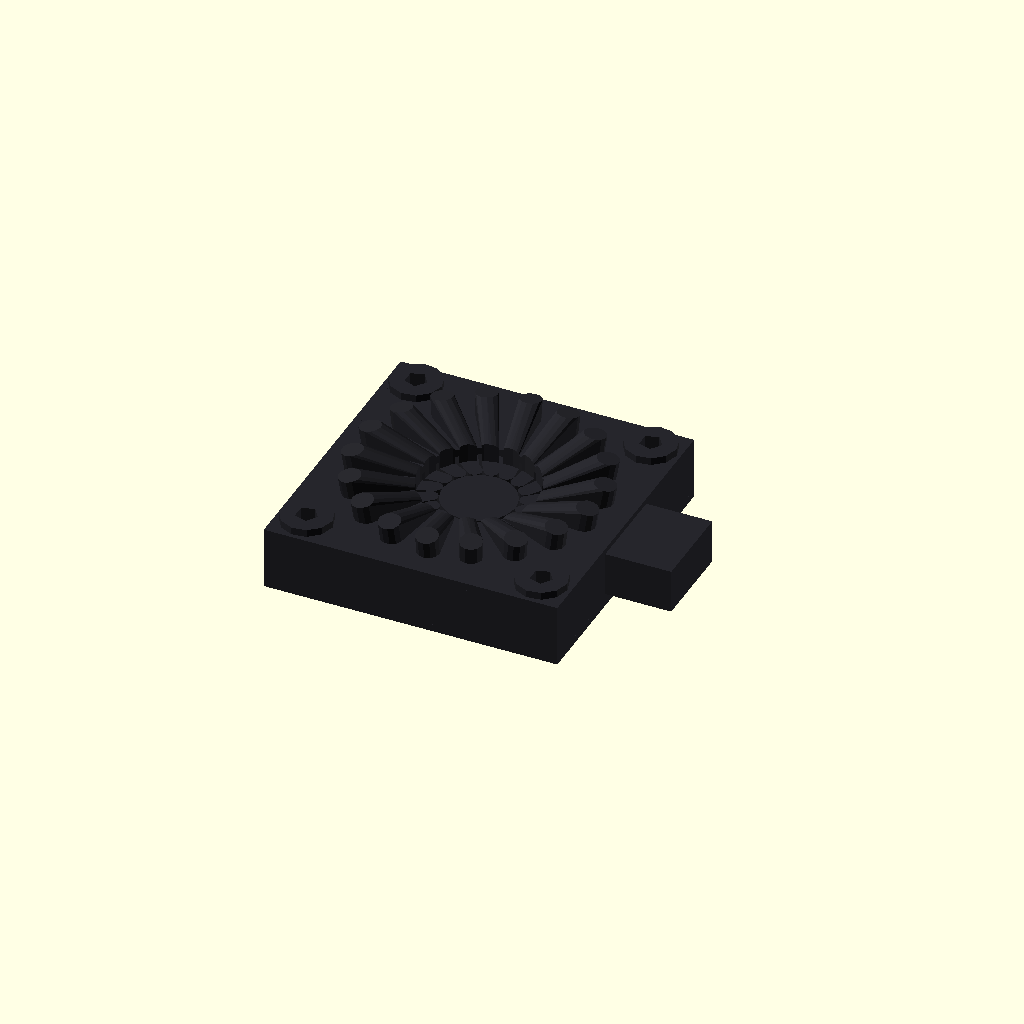
Cell 1: rendered with the file's own defaults.
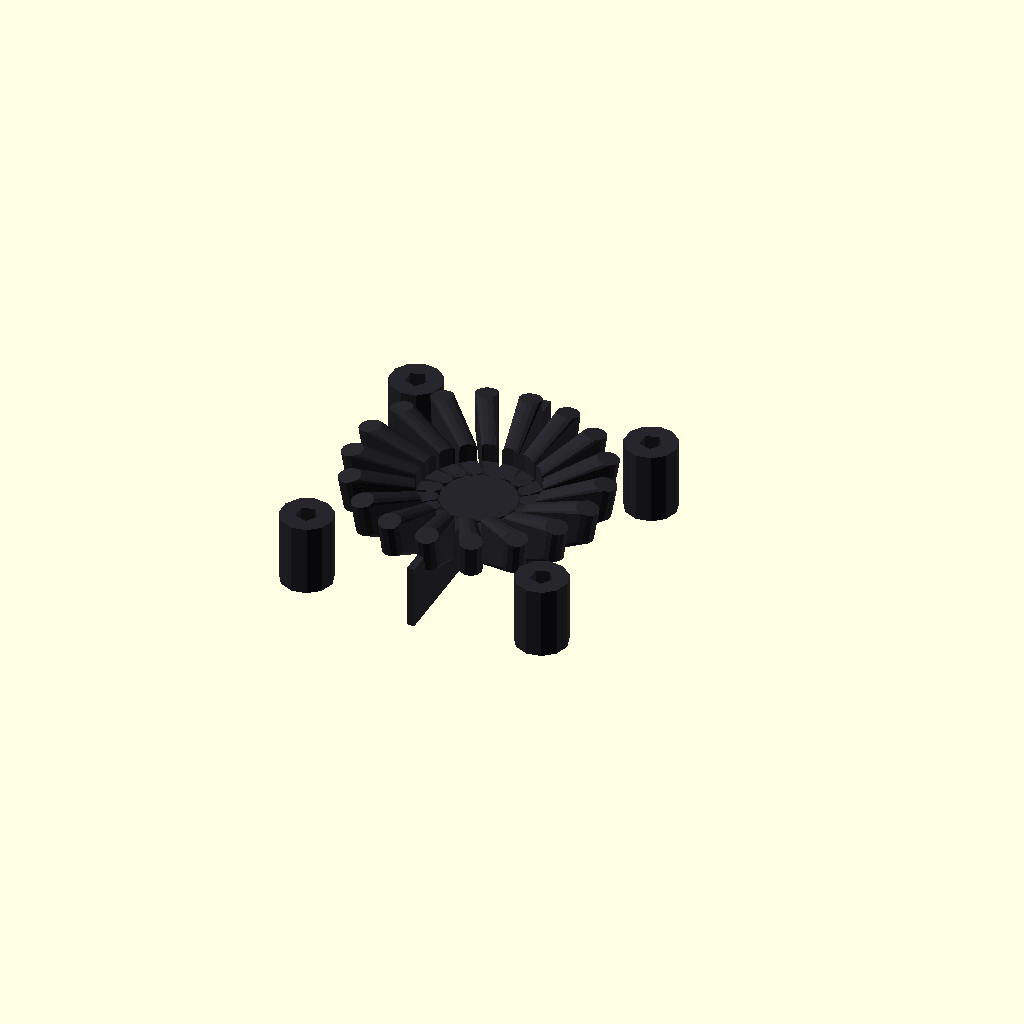
Cell 2: the same model with envelope_width_mm = 1.
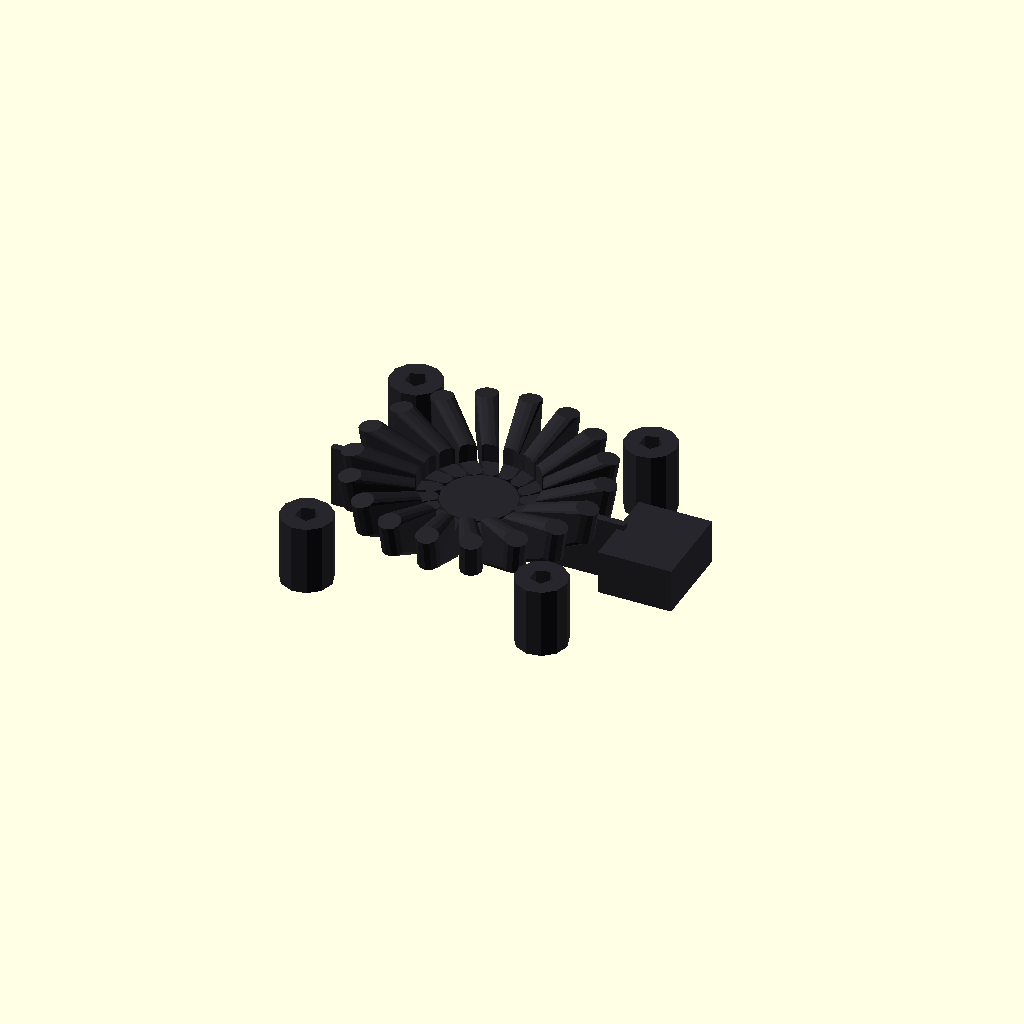
Cell 3 — envelope_length_mm set to 1, the other parameters unchanged.
One fixed orthographic camera (rotation 55°, 0°, 25°; colour scheme Cornfield) for every cell.
OpenSCAD source file results/craft/scad/blower__BL40x10.scad:
// Parameters
envelope_width_mm = 40; //[20:80:1]
envelope_length_mm = 40; //[20:80:1]
envelope_depth_mm = 9.5; //[5:19:0.5]
wall_thickness_mm = 1; //[0.6:2:0.1]
clearance_mm = 0.2; //[0.1:0.6:0.05]
corner_radius_mm = 3; //[1.5:6:0.5]
plate_thickness_mm = 1; //[0.6:2:0.1]
cavity_height_mm = 7.5; //[4:16:0.5]
inlet_bore_d_mm = 16; //[10:26:0.5]
outlet_width_mm = 12; //[6:20:0.5]
outlet_height_mm = 6; //[3:12:0.5]
outlet_length_mm = 10; //[5:25:1]
screw_hole_d_mm = 3; //[2:4:0.1]
screw_boss_d_mm = 7; //[5:12:0.5]
screw_pitch_mm = 32; //[24:48:1]
impeller_outer_d_mm = 24; //[16:34:0.5]
impeller_hub_d_mm = 10; //[6:18:0.5]
impeller_height_mm = 6.5; //[3:14:0.5]
impeller_blade_count = 18; //[8:30:1]
shaft_d_mm = 1.2; //[0.8:2.5:0.1]
overlap_mm = 1; //[0.5:2:0.1]

// Blower module
module blower() {
  color([0.15, 0.15, 0.17]) {
    difference() {
      union() {
        // Base plate
        translate([0, 0, -envelope_depth_mm/2 + plate_thickness_mm/2])
          cube([envelope_width_mm, envelope_length_mm, plate_thickness_mm], center=true);

        // Volute casing (shell)
        difference() {
          translate([0, 0, 0])
            cube([envelope_width_mm, envelope_length_mm, cavity_height_mm], center=true);
          translate([0, 0, 0])
            cube([envelope_width_mm - 2*wall_thickness_mm,
                  envelope_length_mm - 2*wall_thickness_mm,
                  cavity_height_mm - 2*wall_thickness_mm], center=true);
        }

        // Top cover plate (kept, but ensure it overlaps the casing slightly)
        // Previously it could end up not intersecting the casing depending on heights.
        // Place it so its bottom face penetrates the casing top by overlap_mm.
        translate([0, 0, (cavity_height_mm/2) + (plate_thickness_mm/2) - overlap_mm])
          cube([envelope_width_mm, envelope_length_mm, plate_thickness_mm], center=true);

        // Outlet duct (already overlaps into body by overlap_mm in X)
        difference() {
          translate([envelope_width_mm/2 + outlet_length_mm/2 - overlap_mm, 0, 0])
            cube([outlet_length_mm, outlet_width_mm, outlet_height_mm], center=true);
          translate([envelope_width_mm/2 + outlet_length_mm/2 - overlap_mm, 0, 0])
            cube([outlet_length_mm - 2*wall_thickness_mm,
                  outlet_width_mm - 2*wall_thickness_mm,
                  outlet_height_mm - 2*wall_thickness_mm], center=true);
        }

        // Screw bosses
        for (x = [-1, 1], y = [-1, 1]) {
          translate([x * screw_pitch_mm/2, y * screw_pitch_mm/2, 0])
            cylinder(r=screw_boss_d_mm/2, h=envelope_depth_mm, center=true);
        }

        // Impeller rotor
        union() {
          // Hub
          translate([0, 0, 0])
            cylinder(r=impeller_hub_d_mm/2, h=impeller_height_mm, center=true);

          // Blades
          for (i = [0:impeller_blade_count-1]) {
            rotate([0, 0, i*360/impeller_blade_count])
              translate([impeller_outer_d_mm/4, 0, 0])
              hull() {
                translate([0, 0, -impeller_height_mm/2])
                  cylinder(r=1, h=impeller_height_mm, $fn=12);
                translate([impeller_outer_d_mm/2 - 3, 3, impeller_height_mm*0.3])
                  rotate([0, 10, 15])
                  cylinder(r=1.5, h=impeller_height_mm*0.7, $fn=12);
              }
          }
        }

        // Impeller shaft connector
        translate([0, 0, 0])
          cylinder(r=shaft_d_mm/2,
                   h=envelope_depth_mm - plate_thickness_mm + overlap_mm,
                   center=true);

        // --- FIX: Add a physical "bridge/rim" that guarantees the upper cover is attached ---
        // This creates a thin perimeter ring that overlaps both the casing and the top cover.
        // It does not change the external envelope, but ensures a solid connection.
        difference() {
          translate([0, 0, (cavity_height_mm/2) - (overlap_mm/2)])
            cube([envelope_width_mm, envelope_length_mm, overlap_mm], center=true);
          translate([0, 0, (cavity_height_mm/2) - (overlap_mm/2)])
            cube([envelope_width_mm - 2*wall_thickness_mm,
                  envelope_length_mm - 2*wall_thickness_mm,
                  overlap_mm + 0.2], center=true);
        }
      }

      // Inlet bore (cut through top cover; position follows new top cover Z)
      translate([0, 0, (cavity_height_mm/2) + (plate_thickness_mm/2) - overlap_mm])
        cylinder(r=inlet_bore_d_mm/2,
                 h=plate_thickness_mm + wall_thickness_mm + overlap_mm,
                 center=true);

      // Mounting screw holes
      for (x = [-1, 1], y = [-1, 1]) {
        translate([x * screw_pitch_mm/2, y * screw_pitch_mm/2, 0])
          cylinder(r=screw_hole_d_mm/2, h=envelope_depth_mm + 2*overlap_mm, center=true);
      }
    }
  }
}

// Fan module (kept for completeness; not used in final single-solid blower)
module fan() {
  color([0.2, 0.2, 0.22]) {
    difference() {
      cube([envelope_width_mm, envelope_length_mm, 10], center=true);
      cylinder(d=envelope_width_mm-4, h=12, center=true, $fn=32);
    }
    cylinder(d=impeller_hub_d_mm, h=8, center=true, $fn=24);
    for (i = [0:6]) {
      rotate([0, 0, i*360/7])
        hull() {
          translate([impeller_hub_d_mm/2 + 2, 0, -3])
            cylinder(r=2, h=6, $fn=8);
          translate([impeller_outer_d_mm/2 - 3, 3, 0])
            rotate([0, 12, 20])
            cylinder(r=2.5, h=5, $fn=8);
        }
    }
  }
}

// Blower Fan module (kept for completeness; not used in final single-solid blower)
module blower_fan() {
  color([0.2, 0.2, 0.22]) {
    difference() {
      cube([envelope_width_mm, envelope_length_mm, 10], center=true);
      cylinder(d=envelope_width_mm-4, h=12, center=true, $fn=32);
    }
    cylinder(d=impeller_hub_d_mm, h=8, center=true, $fn=24);
    for (i = [0:6]) {
      rotate([0, 0, i*360/7])
        hull() {
          translate([impeller_hub_d_mm/2 + 2, 0, -3])
            cylinder(r=2, h=6, $fn=8);
          translate([impeller_outer_d_mm/2 - 3, 3, 0])
            rotate([0, 12, 20])
            cylinder(r=2.5, h=5, $fn=8);
        }
    }
  }
}

// Assembly: output a single connected solid (blower only)
module assembly() {
  union() {
    blower();
  }
}

assembly();
Customizer parameters (derived from the source; name, type, default, range or options):
envelope_width_mm: number, default 40, range 1 to 20, step 80
envelope_length_mm: number, default 40, range 1 to 20, step 80
envelope_depth_mm: number, default 9.5, range 0.5 to 5, step 19
wall_thickness_mm: number, default 1, range 0.1 to 0.6, step 2
clearance_mm: number, default 0.2, range 0.05 to 0.1, step 0.6
corner_radius_mm: number, default 3, range 0.5 to 1.5, step 6
plate_thickness_mm: number, default 1, range 0.1 to 0.6, step 2
cavity_height_mm: number, default 7.5, range 0.5 to 4, step 16
inlet_bore_d_mm: number, default 16, range 0.5 to 10, step 26
outlet_width_mm: number, default 12, range 0.5 to 6, step 20
outlet_height_mm: number, default 6, range 0.5 to 3, step 12
outlet_length_mm: number, default 10, range 1 to 5, step 25
screw_hole_d_mm: number, default 3, range 0.1 to 2, step 4
screw_boss_d_mm: number, default 7, range 0.5 to 5, step 12
screw_pitch_mm: number, default 32, range 1 to 24, step 48
impeller_outer_d_mm: number, default 24, range 0.5 to 16, step 34
impeller_hub_d_mm: number, default 10, range 0.5 to 6, step 18
impeller_height_mm: number, default 6.5, range 0.5 to 3, step 14
impeller_blade_count: number, default 18, range 1 to 8, step 30
shaft_d_mm: number, default 1.2, range 0.1 to 0.8, step 2.5
overlap_mm: number, default 1, range 0.1 to 0.5, step 2
